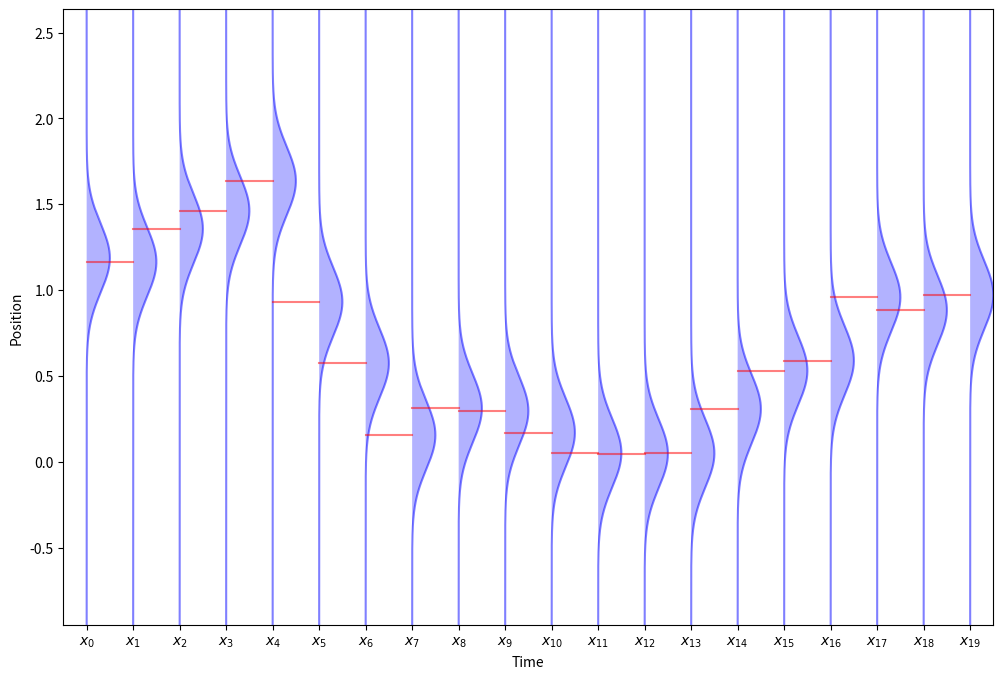

The matplotlib source for this figure: (Note: this script raises an exception after producing the figure.)
import numpy as np
import matplotlib.pyplot as plt
from matplotlib.patches import Polygon
from numpy.random import normal

def normal_distribution(x, mu, sigma):
    return np.exp(-(x - mu)**2 / (2 * sigma**2)) / (sigma * np.sqrt(2 * np.pi))

num_slices = 20
plt.figure(figsize=(12, 8))

# Space points
x = np.linspace(-5, 5, 1000)

# Parameters that vary with time
max_height = 0.5  # Maximum height for scaling
xn = 1.5 # start value
max_xn, min_xn = 1.5, 1.5
std = 0.2

for i in range(num_slices):
    xn = xn - 1 / num_slices * xn
    
    # sample new xn from normal distribution
    xn = normal(xn, std, 1)
    # make a horizontal line
    if i > 0:
        plt.plot([i-1, i], [xn, xn], 'r-', alpha=0.5)
    
    if xn > max_xn:
        max_xn = xn
    if xn < min_xn:
        min_xn = xn
    
    # Calculate the distribution
    dist = normal_distribution(x, xn, std)
    
    # Scale the distribution for better visualization
    scaled_dist = dist * max_height / dist.max()
    
    # Create the polygon for filled distribution
    xy = np.column_stack([scaled_dist + i, x])
    polygon = Polygon(xy, facecolor='blue', alpha=0.3)
    plt.gca().add_patch(polygon)
    
    # Plot the distribution outline
    plt.plot(scaled_dist + i, x, 'b-', alpha=0.5)

# Set plot limits and labels
plt.xlim(-0.5, num_slices - 0.5)
plt.ylim(min_xn - 1, max_xn + 1)

# Set custom x-ticks to show time values
plt.xticks(range(num_slices), ["$x_{%i}$" % i for i in range(num_slices)])
plt.xlabel('Time')
plt.ylabel('Position')
plt.savefig("figures/figures/markov_chain.png", dpi=300, bbox_inches="tight")